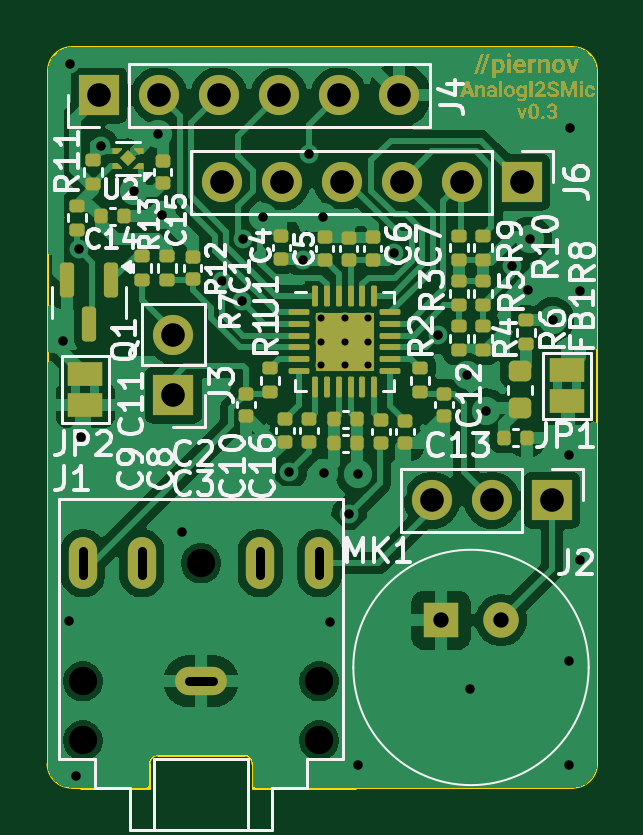
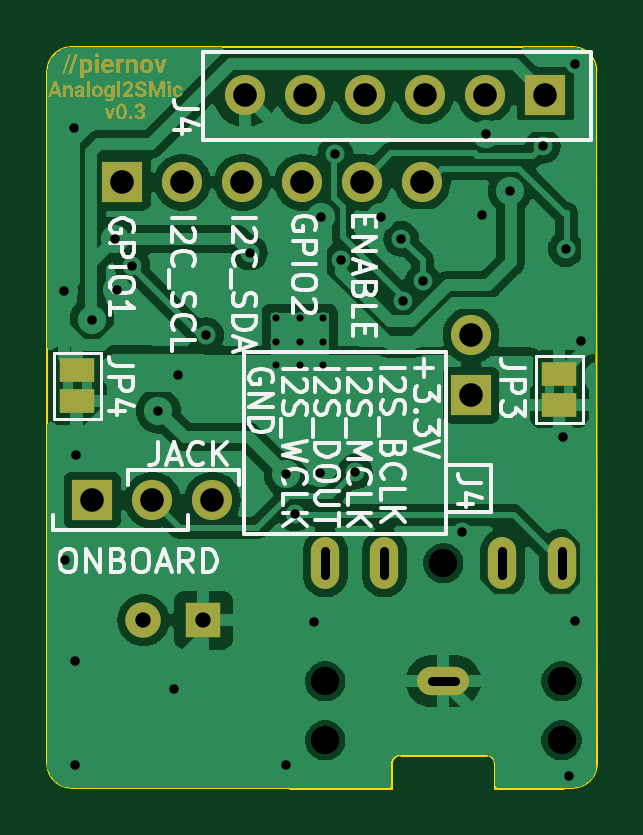
Circuit board: 11 layer files. Board 23.3 x 31.3 mm.
- bottom_copper: AnalogI2SMic-B_Cu.gbl (77307 bytes)
- bottom_mask: AnalogI2SMic-B_Mask.gbs (29223 bytes)
- paste: AnalogI2SMic-B_Paste.gbp (455 bytes)
- bottom_silk: AnalogI2SMic-B_Silkscreen.gbo (67314 bytes)
- outline: AnalogI2SMic-Edge_Cuts.gm1 (1502 bytes)
- top_copper: AnalogI2SMic-F_Cu.gtl (93265 bytes)
- top_mask: AnalogI2SMic-F_Mask.gts (34919 bytes)
- paste: AnalogI2SMic-F_Paste.gtp (6734 bytes)
- top_silk: AnalogI2SMic-F_Silkscreen.gto (92868 bytes)
- drill: AnalogI2SMic-NPTH.drl (410 bytes)
- drill: AnalogI2SMic-PTH.drl (1827 bytes)

=== bottom_copper: AnalogI2SMic-B_Cu.gbl (77307 bytes, source omitted) ===
=== bottom_mask: AnalogI2SMic-B_Mask.gbs (29223 bytes, source omitted) ===
=== paste: AnalogI2SMic-B_Paste.gbp ===
%TF.GenerationSoftware,KiCad,Pcbnew,8.0.2*%
%TF.CreationDate,2024-06-06T16:49:04+02:00*%
%TF.ProjectId,AnalogI2SMic,416e616c-6f67-4493-9253-4d69632e6b69,rev?*%
%TF.SameCoordinates,Original*%
%TF.FileFunction,Paste,Bot*%
%TF.FilePolarity,Positive*%
%FSLAX46Y46*%
G04 Gerber Fmt 4.6, Leading zero omitted, Abs format (unit mm)*
G04 Created by KiCad (PCBNEW 8.0.2) date 2024-06-06 16:49:04*
%MOMM*%
%LPD*%
G01*
G04 APERTURE LIST*
G04 APERTURE END LIST*
M02*

=== bottom_silk: AnalogI2SMic-B_Silkscreen.gbo (67314 bytes, source omitted) ===
=== outline: AnalogI2SMic-Edge_Cuts.gm1 ===
%TF.GenerationSoftware,KiCad,Pcbnew,8.0.2*%
%TF.CreationDate,2024-06-06T16:49:05+02:00*%
%TF.ProjectId,AnalogI2SMic,416e616c-6f67-4493-9253-4d69632e6b69,rev?*%
%TF.SameCoordinates,Original*%
%TF.FileFunction,Profile,NP*%
%FSLAX46Y46*%
G04 Gerber Fmt 4.6, Leading zero omitted, Abs format (unit mm)*
G04 Created by KiCad (PCBNEW 8.0.2) date 2024-06-06 16:49:05*
%MOMM*%
%LPD*%
G01*
G04 APERTURE LIST*
%TA.AperFunction,Profile*%
%ADD10C,0.100000*%
%TD*%
%TA.AperFunction,Profile*%
%ADD11C,0.120000*%
%TD*%
G04 APERTURE END LIST*
D10*
X93578420Y-58521600D02*
G75*
G02*
X92562400Y-57505600I-20J1016000D01*
G01*
X115827579Y-57521580D02*
G75*
G02*
X114810000Y-58521731I-1017579J17580D01*
G01*
X92582420Y-28188420D02*
X92562420Y-57505600D01*
X114808000Y-27178000D02*
X93598420Y-27172420D01*
X105560000Y-58522000D02*
X114810000Y-58521731D01*
X93980000Y-58522000D02*
X93578420Y-58521600D01*
X92582420Y-28188420D02*
G75*
G02*
X93598420Y-27172420I1015980J20D01*
G01*
X114808000Y-27178000D02*
G75*
G02*
X115824000Y-28194000I0J-1016000D01*
G01*
X115827580Y-57521580D02*
X115824000Y-28194000D01*
D11*
%TO.C,J1*%
X96860000Y-57522000D02*
X96860000Y-58522000D01*
X96860000Y-58522000D02*
X93980000Y-58522000D01*
X100860000Y-57122000D02*
X97260000Y-57122000D01*
X101260000Y-57522000D02*
X101260000Y-58522000D01*
X101260000Y-58522000D02*
X105560000Y-58522000D01*
X96860000Y-57522000D02*
G75*
G02*
X97260000Y-57122000I400002J-2D01*
G01*
X100860000Y-57122000D02*
G75*
G02*
X101260000Y-57522000I0J-400000D01*
G01*
%TD*%
M02*

=== top_copper: AnalogI2SMic-F_Cu.gtl (93265 bytes, source omitted) ===
=== top_mask: AnalogI2SMic-F_Mask.gts (34919 bytes, source omitted) ===
=== paste: AnalogI2SMic-F_Paste.gtp (6734 bytes, source withheld) ===
=== top_silk: AnalogI2SMic-F_Silkscreen.gto (92868 bytes, source omitted) ===
=== drill: AnalogI2SMic-NPTH.drl ===
M48
; DRILL file {KiCad 8.0.2} date 2024-06-06T16:49:23+0200
; FORMAT={-:-/ absolute / metric / decimal}
; #@! TF.CreationDate,2024-06-06T16:49:23+02:00
; #@! TF.GenerationSoftware,Kicad,Pcbnew,8.0.2
; #@! TF.FileFunction,NonPlated,1,2,NPTH
FMAT,2
METRIC
; #@! TA.AperFunction,NonPlated,NPTH,ComponentDrill
T1C1.200
%
G90
G05
T1
X94.06Y-54.022
X94.06Y-56.522
X99.06Y-49.022
X104.06Y-54.022
X104.06Y-56.522
M30

=== drill: AnalogI2SMic-PTH.drl ===
M48
; DRILL file {KiCad 8.0.2} date 2024-06-06T16:49:23+0200
; FORMAT={-:-/ absolute / metric / decimal}
; #@! TF.CreationDate,2024-06-06T16:49:23+02:00
; #@! TF.GenerationSoftware,Kicad,Pcbnew,8.0.2
; #@! TF.FileFunction,Plated,1,2,PTH
FMAT,2
METRIC
; #@! TA.AperFunction,Plated,PTH,ComponentDrill
T1C0.300
; #@! TA.AperFunction,Plated,PTH,ViaDrill
T2C0.400
; #@! TA.AperFunction,Plated,PTH,ComponentDrill
T3C0.400
; #@! TA.AperFunction,Plated,PTH,ComponentDrill
T4C0.650
; #@! TA.AperFunction,Plated,PTH,ComponentDrill
T5C1.000
%
G90
G05
T1
X104.14Y-38.64
X104.14Y-39.64
X104.14Y-40.64
X105.14Y-38.64
X105.14Y-39.64
X105.14Y-40.64
X106.14Y-38.64
X106.14Y-39.64
X106.14Y-40.64
T2
X93.218Y-39.624
X93.472Y-51.46
X93.503Y-27.904
X93.751Y-58.039
X93.887Y-35.735
X93.98Y-43.688
X94.844Y-31.36
X96.235Y-33.247
X97.243Y-30.86
X97.426Y-34.267
X98.254Y-47.715
X99.931Y-37.077
X100.79Y-37.936
X100.848Y-35.283
X101.693Y-34.377
X102.806Y-45.148
X103.384Y-36.18
X103.632Y-31.686
X104.234Y-34.367
X104.267Y-45.212
X104.521Y-51.511
X105.336Y-46.925
X105.709Y-45.254
X105.715Y-57.582
X107.247Y-35.872
X109.104Y-39.368
X110.303Y-41.074
X110.465Y-54.331
X111.125Y-42.578
X112.222Y-36.441
X112.894Y-37.464
X112.979Y-35.306
X113.944Y-38.71
X114.63Y-44.45
X114.656Y-53.162
X114.656Y-57.582
X114.689Y-30.582
X115.087Y-48.895
X115.105Y-37.498
T4
X109.22Y-51.435
X111.76Y-51.435
T5
X94.742Y-29.21
X97.282Y-29.21
X97.892Y-39.37
X97.892Y-41.91
X99.822Y-29.21
X99.949Y-32.893
X102.362Y-29.21
X102.489Y-32.893
X104.902Y-29.21
X105.029Y-32.893
X107.442Y-29.21
X107.569Y-32.893
X108.839Y-46.355
X110.109Y-32.893
X111.379Y-46.355
X112.649Y-32.893
X113.919Y-46.355
T3
X94.06Y-48.522G85X94.06Y-49.522
G05
X96.56Y-48.522G85X96.56Y-49.522
G05
X98.56Y-54.022G85X99.56Y-54.022
G05
X101.56Y-49.522G85X101.56Y-48.522
G05
X104.06Y-49.522G85X104.06Y-48.522
G05
M30
